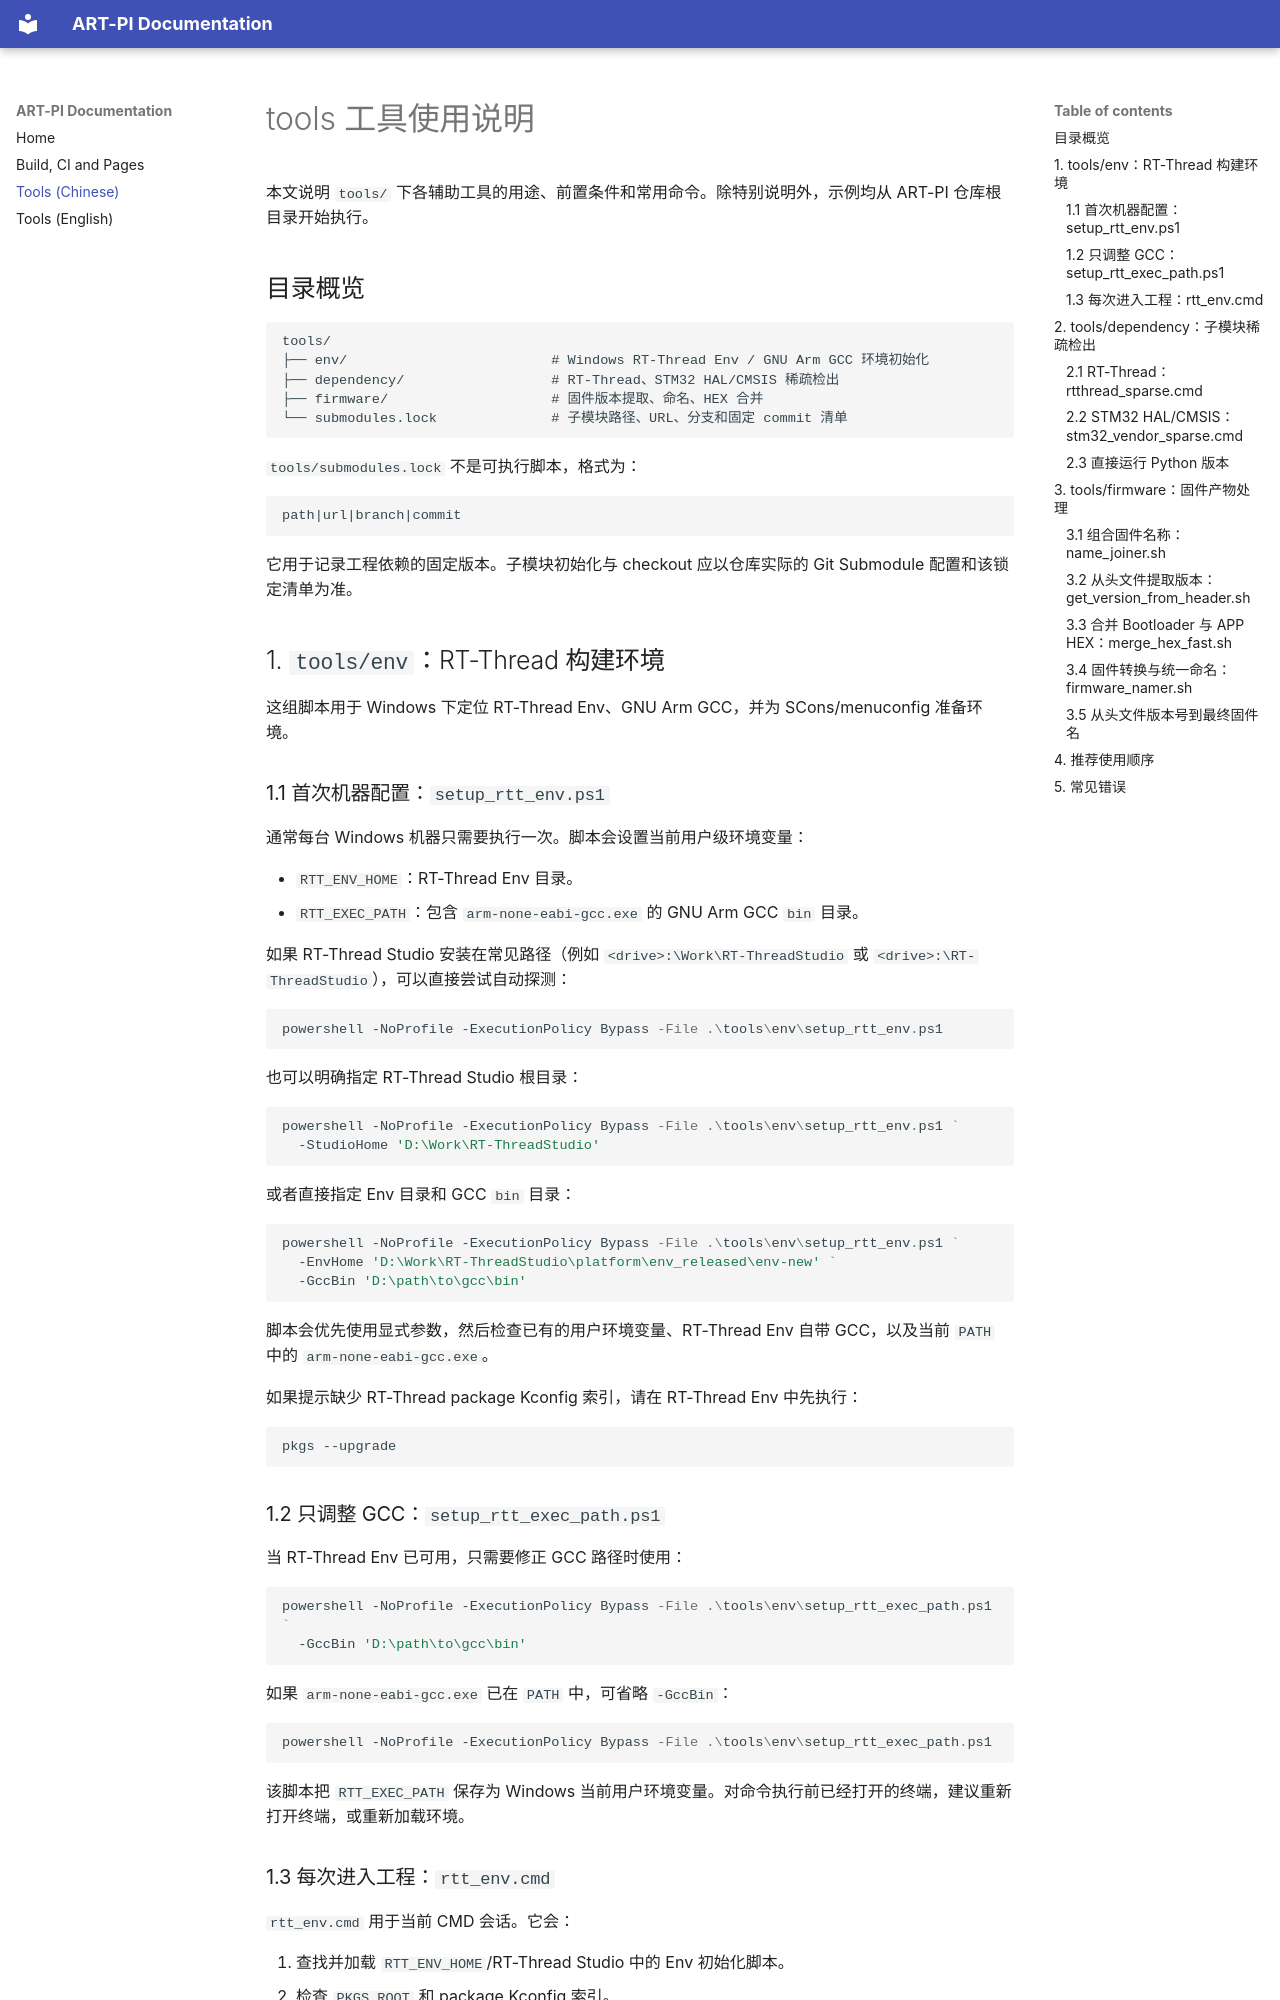

repository: wdfk-prog/ART-PI · page: TOOLS_ZH/index.html · generator: mkdocs

# tools 工具使用说明

本文说明 `tools/` 下各辅助工具的用途、前置条件和常用命令。除特别说明外，示例均从 ART-PI 仓库根目录开始执行。

## 目录概览

```text
tools/
├── env/                         # Windows RT-Thread Env / GNU Arm GCC 环境初始化
├── dependency/                  # RT-Thread、STM32 HAL/CMSIS 稀疏检出
├── firmware/                    # 固件版本提取、命名、HEX 合并
└── submodules.lock              # 子模块路径、URL、分支和固定 commit 清单
```

`tools/submodules.lock` 不是可执行脚本，格式为：

```text
path|url|branch|commit
```

它用于记录工程依赖的固定版本。子模块初始化与 checkout 应以仓库实际的 Git Submodule 配置和该锁定清单为准。

## 1. `tools/env`：RT-Thread 构建环境

这组脚本用于 Windows 下定位 RT-Thread Env、GNU Arm GCC，并为 SCons/menuconfig 准备环境。

### 1.1 首次机器配置：`setup_rtt_env.ps1`

通常每台 Windows 机器只需要执行一次。脚本会设置当前用户级环境变量：

- `RTT_ENV_HOME`：RT-Thread Env 目录。
- `RTT_EXEC_PATH`：包含 `arm-none-eabi-gcc.exe` 的 GNU Arm GCC `bin` 目录。

如果 RT-Thread Studio 安装在常见路径（例如 `<drive>:\Work\RT-ThreadStudio` 或 `<drive>:\RT-ThreadStudio`），可以直接尝试自动探测：

```powershell
powershell -NoProfile -ExecutionPolicy Bypass -File .\tools\env\setup_rtt_env.ps1
```

也可以明确指定 RT-Thread Studio 根目录：

```powershell
powershell -NoProfile -ExecutionPolicy Bypass -File .\tools\env\setup_rtt_env.ps1 `
  -StudioHome 'D:\Work\RT-ThreadStudio'
```

或者直接指定 Env 目录和 GCC `bin` 目录：

```powershell
powershell -NoProfile -ExecutionPolicy Bypass -File .\tools\env\setup_rtt_env.ps1 `
  -EnvHome 'D:\Work\RT-ThreadStudio\platform\env_released\env-new' `
  -GccBin 'D:\path\to\gcc\bin'
```

脚本会优先使用显式参数，然后检查已有的用户环境变量、RT-Thread Env 自带 GCC，以及当前 `PATH` 中的 `arm-none-eabi-gcc.exe`。

如果提示缺少 RT-Thread package Kconfig 索引，请在 RT-Thread Env 中先执行：

```text
pkgs --upgrade
```
